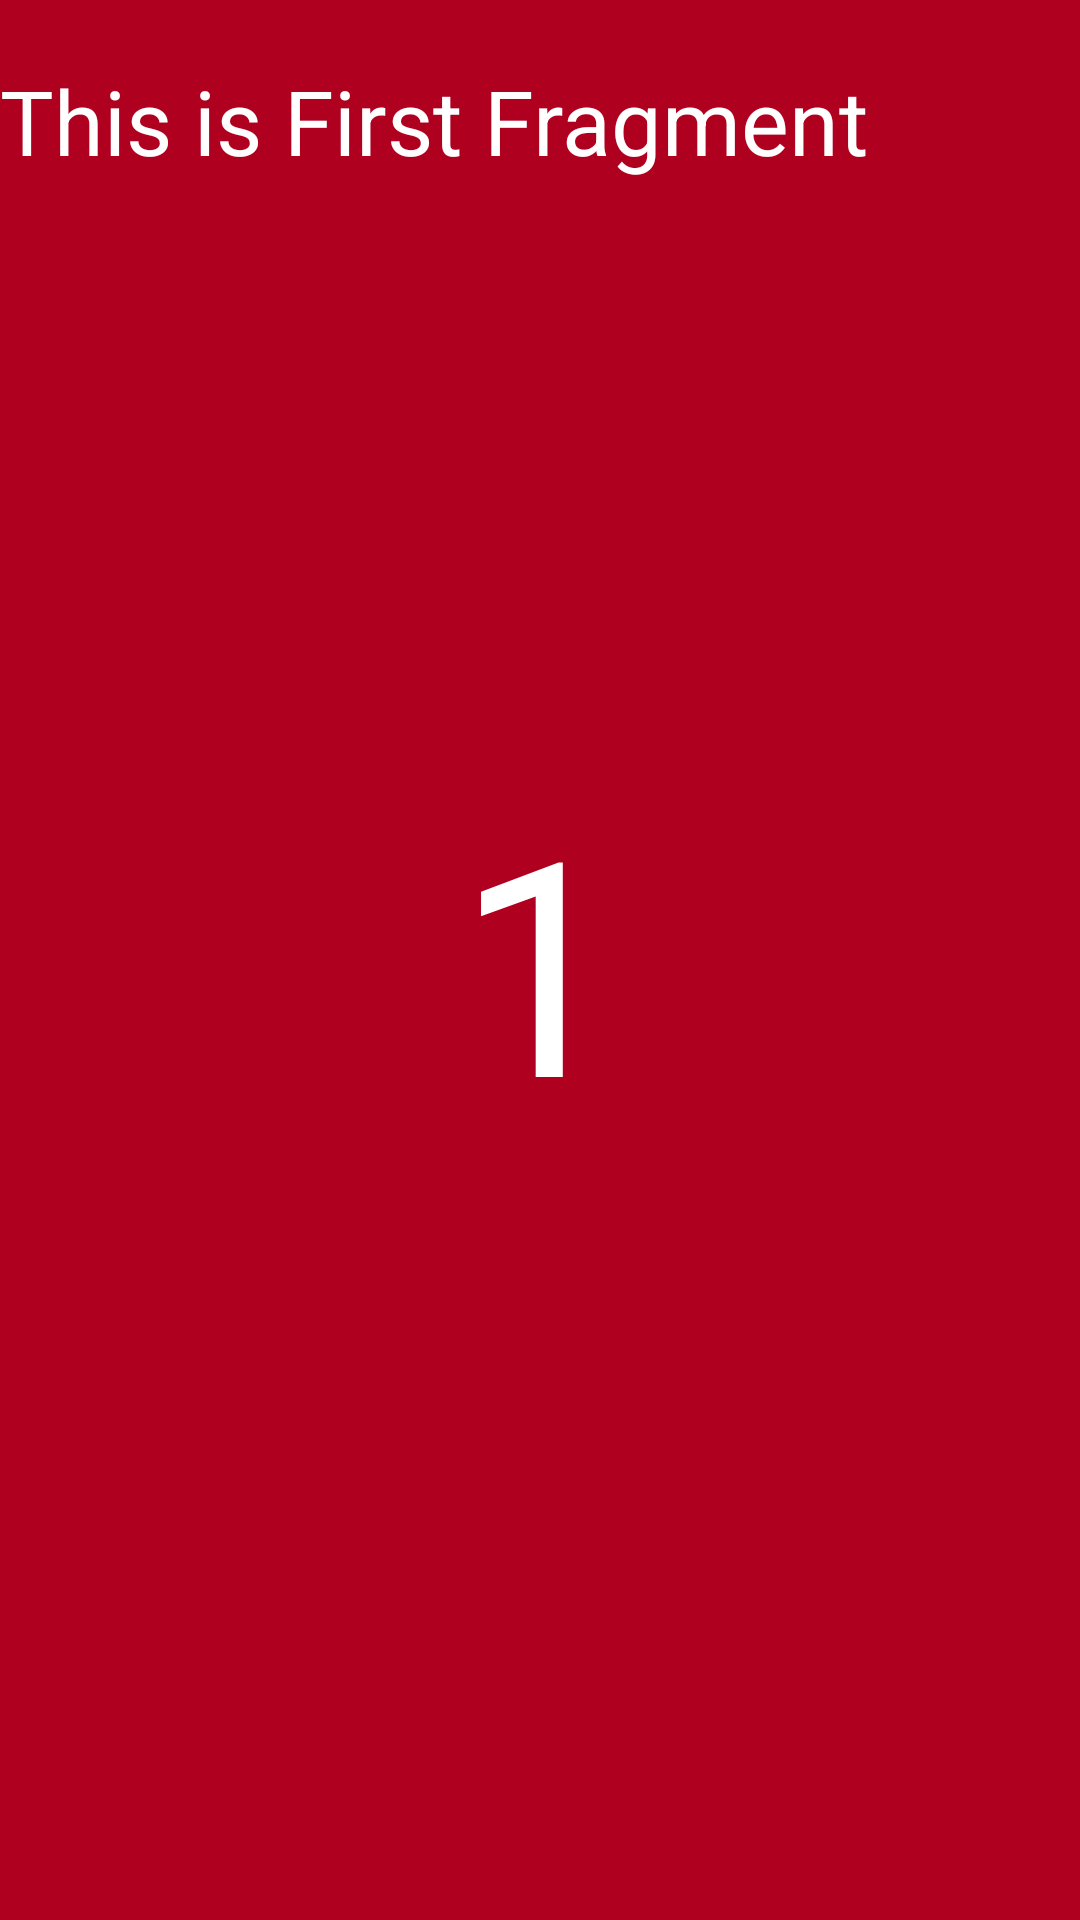

Layout XML and referenced resources for this Android screen:
<!-- AndroidManifest.xml: application theme Theme.GraphNavigation -->
<!-- res/layout/fragment_first.xml -->
<?xml version="1.0" encoding="utf-8"?>
<FrameLayout xmlns:android="http://schemas.android.com/apk/res/android"
    xmlns:tools="http://schemas.android.com/tools"
    android:layout_width="match_parent"
    android:layout_height="match_parent"
    android:background="@color/design_default_color_error"
    tools:context=".FirstFragment">

    
    <TextView
        android:layout_width="match_parent"
        android:layout_height="match_parent"
        android:text="This is First Fragment"
        android:textSize="30dp"
        android:textColor="@color/white"
        android:layout_marginTop="20dp"
        />
    <TextView
        android:id="@+id/textview_1"
        android:layout_width="match_parent"
        android:layout_height="wrap_content"
        android:text="1"
        android:gravity="center"
        android:layout_gravity="center_vertical"
        android:textSize="100dp"
        android:textColor="@color/white"
        />

</FrameLayout>
<!-- resources referenced by this layout -->
<resources>
  <style name="Theme.GraphNavigation" parent="Theme.MaterialComponents.DayNight.DarkActionBar">
          
          <item name="colorPrimary">@color/purple_500</item>
          <item name="colorPrimaryVariant">@color/purple_700</item>
          <item name="colorOnPrimary">@color/white</item>
          
          <item name="colorSecondary">@color/teal_200</item>
          <item name="colorSecondaryVariant">@color/teal_700</item>
          <item name="colorOnSecondary">@color/black</item>
          
          <item name="android:statusBarColor" tools:targetApi="l">?attr/colorPrimaryVariant</item>
          
      </style>
  <!-- not gathered from this repository: default colours our renderer supplied (Android Studio template values) -->
  <color name="purple_500">#FF6200EE</color>
  <color name="purple_700">#FF3700B3</color>
  <color name="teal_200">#FF03DAC5</color>
  <color name="teal_700">#FF018786</color>
  <color name="black">#FF000000</color>
  <color name="white">#FFFFFFFF</color>
</resources>
